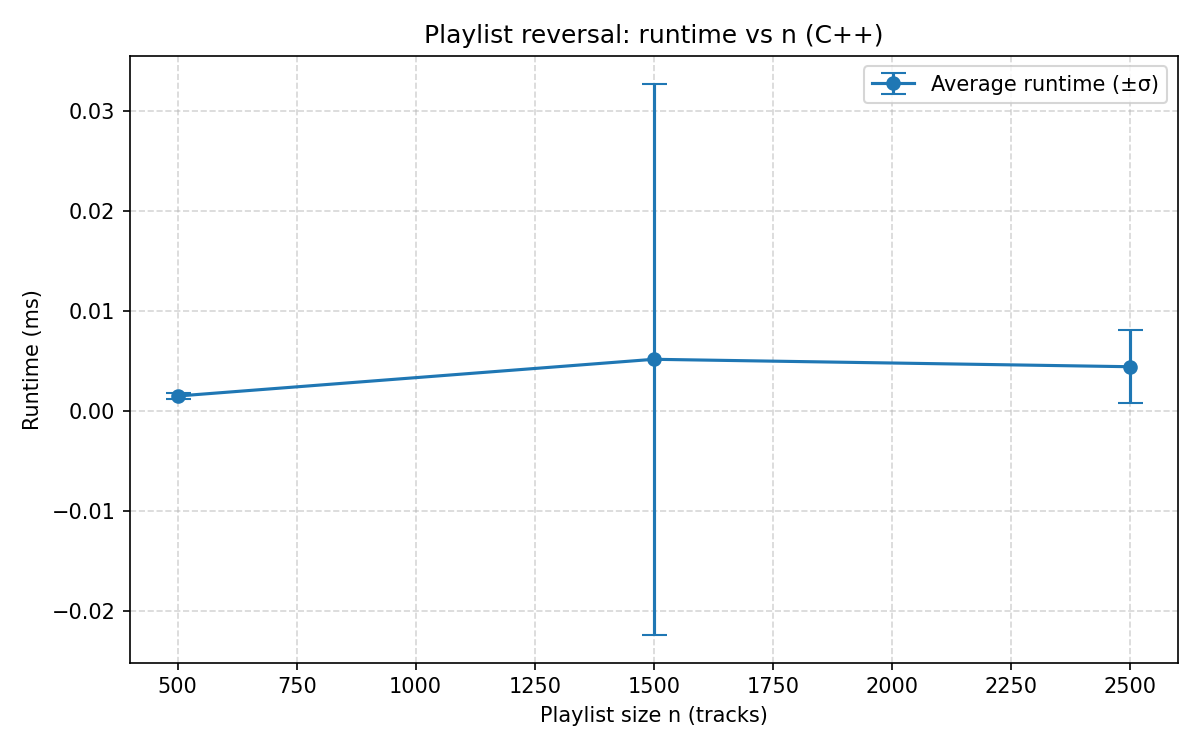

Data behind this chart, as committed beside it:
n, avg_us, stdev_us, min_us, max_us, trials
500, 1.462, 0.2875, 1.2, 2.7, 300
1500, 5.136, 27.57, 2.1, 464.4, 300
2500, 4.393, 3.624, 3.5, 52.2, 300
